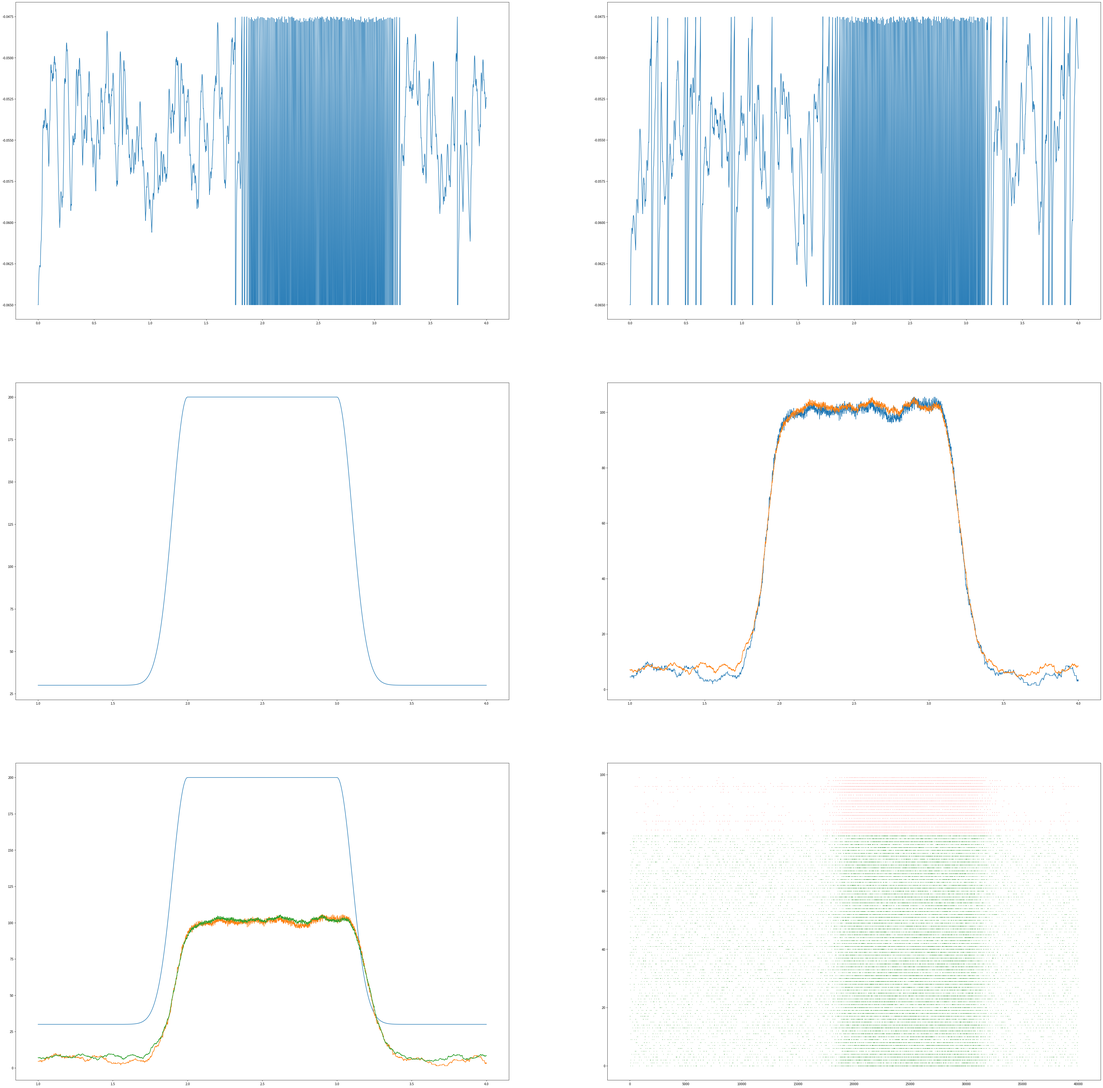

This chart was generated by the following Python code: (Note: this script raises an exception after producing the figure.)
#########################################################################################
# AdEx Network                                                                          #
# 1.Use numpy only to build the network                                                 #
# 2.Set the path for the verilog                                                        #
#########################################################################################

import numpy as np
import matplotlib.pyplot as plt
import re
import os

# 总的神经元数量
Num=100
# 输入的最大幅值
AmpStim=200 # 80,92
# 输入的持续时间
plat = 1000
# 输入的噪声强度
TauP=100
# 静息时的输入强度
rest=30
# 突触的传递时间
tau_S=10.0

#########################################################################################
# units and constants                                                                   #
# Unified as a standard unit                                                            #
#########################################################################################

ms=1e-3
mV=1e-3
mA=1e-3
nA=1e-9
pA=1e-12
nS=1e-9
pF=1e-12

# whole world time
tick_time=0
# minium gap time3
dt=0.1*ms
# total time
TotTime=4000*ms
# time of fire
fire1_num=0
fire2_num=0
time_sim=np.arange(0, TotTime, dt)
# average data analysis
bin_num=1000
N1=int(Num*0.2)
N2=int(Num*0.8)
N_in=int(Num*0.8)
# create neurons
G1_Group=[]
G2_Group=[]
G_Group=[]
P2_Group=[]
# something to record
fire1_result=[]
fire2_result=[]
fire1_result_bin=[]
fire2_result_bin=[]
neuron1_potential_bin = []
neuron2_potential_bin = []
test_input_index=0
global fire_matrix1, fire_matrix2
fire_matrix1=np.zeros((N1, len(time_sim)))
fire_matrix2=np.zeros((N2, len(time_sim)))

def bin_data(data):
    try:    
        return np.mean(data[len(data)-bin_num:len(data)])
    except:
        return data[len(data)-1]

def extract_number_from_string(s):
    match = re.search(r'_(\d+)$', s)
    if match:
        return int(match.group(1))
    else:
        return None

#########################################################################################    
# AdEx neuron model                                                                     #
# define its characteristic parameter                                                   #
#########################################################################################

class AdExNeuron:
    def __init__(self, name, V_Neuron, w_adaptive, G_Synapsis_Excitatory, G_Synapsis_Inhibitory, 
                 E_Excitatory, E_Inhibitory, E_local, G_local, V_disturb, V_Excitatory_Threshold,C_Membrane, 
                 a_w_adaptive, tau_w_adaptive,
                 tau_Synapsis,
                 V_Reset_Threshold, V_Reset, b_w_adaptive,
                 I_Synapsis, T_refractory, T_rest,
                 Connecting_Neuron, Q_Synapsis, Probability_Connecting):
        # variable parameters
        self.name = name
        self.V_Neuron = V_Neuron
        self.w_adaptive = w_adaptive
        self.G_Synapsis_Excitatory = G_Synapsis_Excitatory
        self.G_Synapsis_Inhibitory = G_Synapsis_Inhibitory
        # fixed parameters
        self.E_Excitatory = E_Excitatory
        self.E_Inhibitory = E_Inhibitory
        self.E_local = E_local
        self.G_local = G_local
        self.V_disturb = V_disturb
        self.V_Excitatory_Threshold = V_Excitatory_Threshold
        self.C_Membrane = C_Membrane
        self.T_refractory = T_refractory
        # adaptive parameters
        self.a_w_adaptive = a_w_adaptive
        self.tau_w_adaptive = tau_w_adaptive
        self.tau_Synapsis = tau_Synapsis
        # reset parameters
        self.V_Reset_Threshold = V_Reset_Threshold
        self.V_Reset = V_Reset
        self.b_w_adaptive = b_w_adaptive
        self.I_Synapsis = I_Synapsis
        self.T_rest = T_rest
        # connecting neurons
        self.Connecting_Neuron = Connecting_Neuron
        self.Q_Synapsis = Q_Synapsis
        self.Probability_Connecting = Probability_Connecting
    def refresh_membrane_potential(self):
        if self.T_rest<=0:
            self.V_Neuron =self.V_Neuron+dt*(self.G_Synapsis_Excitatory*(self.E_Excitatory-self.V_Neuron)+
                                        self.G_Synapsis_Inhibitory*(self.E_Inhibitory-self.V_Neuron)+
                                        self.G_local*(self.E_local-self.V_Neuron)+
                                        self.G_local*self.V_disturb*np.exp((self.V_Neuron-self.V_Excitatory_Threshold)/self.V_disturb)-
                                        self.w_adaptive+self.I_Synapsis
                                        )/self.C_Membrane
        else:
            self.T_rest=self.T_rest-dt
    def refresh_w_adaptive(self):
        self.w_adaptive = self.w_adaptive+dt*(self.a_w_adaptive*(self.V_Neuron-self.E_local)-self.w_adaptive)/self.tau_w_adaptive
    def refresh_G_Synapsis_Excitatory(self):
        self.G_Synapsis_Excitatory = self.G_Synapsis_Excitatory-dt*self.G_Synapsis_Excitatory/self.tau_Synapsis
    def refresh_G_Synapsis_Inhibitory(self):
        self.G_Synapsis_Inhibitory = self.G_Synapsis_Inhibitory-dt*self.G_Synapsis_Inhibitory/self.tau_Synapsis
    def fire(self, num1, num2):
        global fire_matrix
        # refresh self parameter
        self.V_Neuron = self.V_Reset
        self.w_adaptive = self.w_adaptive+self.b_w_adaptive
        self.T_rest=self.T_refractory
        # refresh the G_Synapsis
        # print(self.name)
        if self.name[1]=='1':
            num1=num1+1
            fire_matrix1[extract_number_from_string(self.name)-1,test_input_index]=2
            for neuron1 in self.Connecting_Neuron:
                neuron1.G_Synapsis_Inhibitory=neuron1.G_Synapsis_Inhibitory+self.Q_Synapsis
        if self.name[1]=='2':
            num2=num2+1
            fire_matrix2[extract_number_from_string(self.name)-1,test_input_index]=2
            for neuron2 in self.Connecting_Neuron:
                neuron2.G_Synapsis_Excitatory=neuron2.G_Synapsis_Excitatory+self.Q_Synapsis
        return num1, num2
    def judge_fire(self, num1, num2):
        if self.V_Neuron>self.V_Reset_Threshold:
            num1, num2=self.fire(num1, num2)
        else:
            pass
        return num1, num2
    def Add_Synapsis(self, Synapsis):
        self.Connecting_Neuron.append(Synapsis)
# Initialize the FS and RS neuron
# All the parameters are got from the paper
Fast_Spiking_neuron=AdExNeuron(name="G1_1",V_Neuron=-65*mV, w_adaptive=0.0*pA, G_Synapsis_Excitatory=0.0*nS, G_Synapsis_Inhibitory=0.0*nS,
                                E_Excitatory=0.0*mV, E_Inhibitory=-80*mV, E_local=-65*mV, G_local=10*nS, V_disturb=0.5*mV, V_Excitatory_Threshold=-48*mV, C_Membrane=200*pF,
                                a_w_adaptive=0.0*nS, tau_w_adaptive=1.0*ms,
                                tau_Synapsis=5.0*ms,
                                V_Reset_Threshold=-47.5*mV, V_Reset=-65*mV, b_w_adaptive=0.0*pA,
                                I_Synapsis=0.0*pA, T_refractory=5*ms, T_rest=0*ms,
                                Connecting_Neuron=[], Q_Synapsis=5.0*nS, Probability_Connecting=0.05)
Regular_Spiking_neuron=AdExNeuron(name="G2_1",V_Neuron=-65*mV, w_adaptive=0.0*pA, G_Synapsis_Excitatory=0.0*nS, G_Synapsis_Inhibitory=0.0*nS,
                                E_Excitatory=0.0*mV, E_Inhibitory=-80*mV, E_local=-65*mV, G_local=10*nS, V_disturb=2*mV, V_Excitatory_Threshold=-50*mV, C_Membrane=200*pF,
                                a_w_adaptive=0.0*nS, tau_w_adaptive=1000.0*ms,
                                tau_Synapsis=5.0*ms,
                                V_Reset_Threshold=-47.5*mV, V_Reset=-65*mV, b_w_adaptive=0.0*pA,
                                I_Synapsis=0.0*pA, T_refractory=5*ms, T_rest=0*ms,
                                Connecting_Neuron=[], Q_Synapsis=1.5*nS, Probability_Connecting=0.05)

#########################################################################################
# Build the network                                                                     #
# 1 Initialize the enough neurons                                                       #
# 1.1 About 200 RS neurons and 50 FS neurons                                            #
# (1)N1 2000 FS G1 Qi                                                                   #
# (2)N2 8000 RS G2 Qe                                                                   #
# (3)P2 8000 RS G2 Qe                                                                   #
#########################################################################################

for i in range(1,N1+1):
    globals()['G1_'+str(i)]=AdExNeuron(name="G1_"+str(i),V_Neuron=-65*mV, w_adaptive=0.0*pA, G_Synapsis_Excitatory=0.0*nS, G_Synapsis_Inhibitory=0.0*nS,
                                E_Excitatory=0.0*mV, E_Inhibitory=-80*mV, E_local=-65*mV, G_local=10*nS, V_disturb=0.5*mV, V_Excitatory_Threshold=-48*mV, C_Membrane=200*pF,
                                a_w_adaptive=0.0*nS, tau_w_adaptive=1.0*ms,
                                tau_Synapsis=tau_S*ms,
                                V_Reset_Threshold=-47.5*mV, V_Reset=-65*mV, b_w_adaptive=0.0*pA,
                                I_Synapsis=0.0*pA, T_refractory=5*ms, T_rest=0*ms,
                                Connecting_Neuron=[], Q_Synapsis=5.0*nS, Probability_Connecting=0.05)
    G1_Group.append(globals()['G1_'+str(i)])

for i in range(1,N2+1):
    globals()['G2_'+str(i)]=AdExNeuron(name="G2_"+str(i),V_Neuron=-65*mV, w_adaptive=0.0*pA, G_Synapsis_Excitatory=0.0*nS, G_Synapsis_Inhibitory=0.0*nS,
                                E_Excitatory=0.0*mV, E_Inhibitory=-80*mV, E_local=-65*mV, G_local=10*nS, V_disturb=2*mV, V_Excitatory_Threshold=-50*mV, C_Membrane=200*pF,
                                a_w_adaptive=0.0*nS, tau_w_adaptive=1000.0*ms,
                                tau_Synapsis=tau_S*ms,
                                V_Reset_Threshold=-47.5*mV, V_Reset=-65*mV, b_w_adaptive=0.0*pA,
                                I_Synapsis=0.0*pA, T_refractory=5*ms, T_rest=0*ms,
                                Connecting_Neuron=[], Q_Synapsis=1.5*nS, Probability_Connecting=0.05)
    G2_Group.append(globals()['G2_'+str(i)])

for i in range(1,N_in+1):
    globals()['P2_'+str(i)]=AdExNeuron(name="P2_"+str(i),V_Neuron=-65*mV, w_adaptive=0.0*pA, G_Synapsis_Excitatory=0.0*nS, G_Synapsis_Inhibitory=0.0*nS,
                                E_Excitatory=0.0*mV, E_Inhibitory=-80*mV, E_local=-65*mV, G_local=10*nS, V_disturb=2*mV, V_Excitatory_Threshold=-50*mV, C_Membrane=200*pF,
                                a_w_adaptive=0.0*nS, tau_w_adaptive=1000.0*ms,
                                tau_Synapsis=tau_S*ms,
                                V_Reset_Threshold=-47.5*mV, V_Reset=-65*mV, b_w_adaptive=0.0*pA,
                                I_Synapsis=0.0*pA, T_refractory=5*ms, T_rest=0*ms,
                                Connecting_Neuron=[], Q_Synapsis=1.5*nS, Probability_Connecting=0.05)
    P2_Group.append(globals()['P2_'+str(i)])

G_Group=G1_Group+G2_Group

#########################################################################################
# 2 Connect the Neurons                                                                 #
# 2.1 For every neuron(front), connect to others(behind) by probability                 #
# 2.2 Record the connected neuron(behind) in the front neuron                           #
#########################################################################################

for neuron_front in G_Group:
    for neuron_back in G_Group:
        if neuron_front !=neuron_back:
            if np.random.rand()<neuron_front.Probability_Connecting:
                neuron_front.Connecting_Neuron.append(neuron_back)

# 3 Add the input
# 3.1 Initialize the 200 RS neurons
# 3.2 Connect the input with others

for neuron_front in P2_Group:
    for neuron_back in G_Group:
        if neuron_front !=neuron_back:
            if np.random.rand()<neuron_front.Probability_Connecting:
                neuron_front.Connecting_Neuron.append(neuron_back)

#########################################################################################
# 4 Generate the input data                                                             #
#########################################################################################

def heaviside(x):
    return 0.5 * (1 + np.sign(x))
def input_rate(t, t1_exc, tau1_exc, tau2_exc, ampl_exc, plateau):
    # t1_exc=10. # time of the maximum of external stimulation
    # tau1_exc=20. # first time constant of perturbation = rising time
    # tau2_exc=50. # decaying time
    # ampl_exc=20. # amplitude of excitation
    inp = ampl_exc * (np.exp(-(t - t1_exc) ** 2 / (2. * tau1_exc ** 2)) * heaviside(-(t - t1_exc)) +
                      heaviside(-(t - (t1_exc+plateau))) * heaviside(t - t1_exc) +
                      np.exp(-(t - (t1_exc+plateau)) ** 2 / (2. * tau2_exc ** 2)) * heaviside(t - (t1_exc+plateau)))
    return inp
# 创建仿真时间序列
t2 = np.arange(0, 1000*TotTime, 1000*dt)
test_input = []
# 将时间点，噪声，输入刺激，输入刺激的平台期产生对应时间的脉冲
for ji in t2:
    test_input.append(rest+input_rate(ji, 2000., TauP, TauP, AmpStim-rest, plat))


#########################################################################################
# 5 Run the simulations                                                                 #
# 5.1 Refresh the membrane potential                                                    #
# 5.2 Refresh the w_adaptive                                                            #
# 5.3 Refresh the G_Synapsis_Excitatory                                                 #
# 5.4 Refresh the G_Synapsis_Inhibitory                                                 #
# 5.5 fire                                                                              #
#########################################################################################


for tick_time in np.arange(0, TotTime, dt):
    fire_probability=dt*test_input[test_input_index]
    if test_input_index%5000==0:
        print(test_input_index)
        print("fire_probability:"+str(fire_probability))
    for neuron in P2_Group:
        if np.random.rand()<fire_probability:
            neuron.fire(0,0)
    fire1_num=0
    fire2_num=0
    fire1_frequent=0
    fire2_frequent=0
    for neuron in G_Group:
        neuron.refresh_membrane_potential()
        neuron.refresh_w_adaptive()
        neuron.refresh_G_Synapsis_Excitatory()
        neuron.refresh_G_Synapsis_Inhibitory()
        fire1_num, fire2_num=neuron.judge_fire(fire1_num, fire2_num)
    fire1_frequent=fire1_num/dt/N1
    fire2_frequent=fire2_num/dt/N2
    fire1_result.append(fire1_frequent)
    fire2_result.append(fire2_frequent)
    neuron1_potential_bin.append(G1_1.V_Neuron) # type: ignore
    neuron2_potential_bin.append(G2_1.V_Neuron) # type: ignore
    fire1_result_bin.append(bin_data(fire1_result))
    fire2_result_bin.append(bin_data(fire2_result))
    test_input_index=test_input_index+1

#########################################################################################
# 6 Plot the results                                                                    #
#########################################################################################

fig1=plt.figure(figsize=(60,60))
ax1=fig1.add_subplot(321)
ax2=fig1.add_subplot(322)
ax3=fig1.add_subplot(323)
ax4=fig1.add_subplot(324)
ax5=fig1.add_subplot(325)
ax6=fig1.add_subplot(326)

ax1.plot(time_sim, neuron1_potential_bin)
ax2.plot(time_sim, neuron2_potential_bin)

ax3.plot(time_sim[10000:40000], test_input[10000:40000])
ax4.plot(time_sim[10000:40000], fire1_result_bin[10000:40000])
ax4.plot(time_sim[10000:40000], fire2_result_bin[10000:40000])

ax5.plot(time_sim[10000:40000], test_input[10000:40000])
ax5.plot(time_sim[10000:40000], fire1_result_bin[10000:40000])
ax5.plot(time_sim[10000:40000], fire2_result_bin[10000:40000])

points_1 = np.where(fire_matrix1 > 1)
points_2 = np.where(fire_matrix2 > 1)
ax6.scatter(points_1[1], N2+points_1[0], color='red',s=0.1)
ax6.scatter(points_2[1], points_2[0], color='green',s=0.1)

current_dir = os.path.dirname(os.path.abspath(__file__))
output_folder = os.path.join(current_dir, 'My_AdEx_Plot')
output_path = os.path.join(output_folder, "All"+"_rest_"+str(rest)+"_AmpStim_"+str(AmpStim)+"_TauP_"+str(TauP)+"_tau_"+str(tau_S)+"_Num_"+str(Num)+".png")
plt.savefig(output_path)
